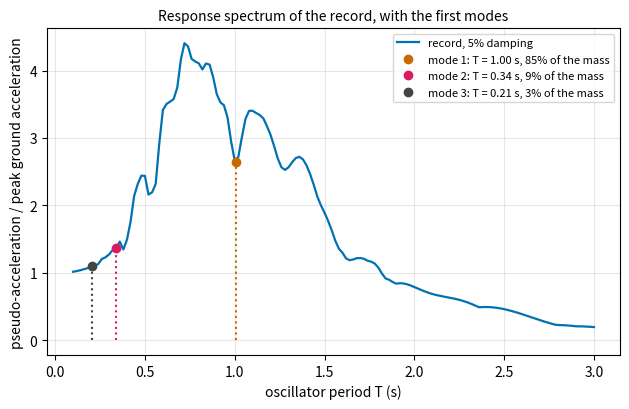
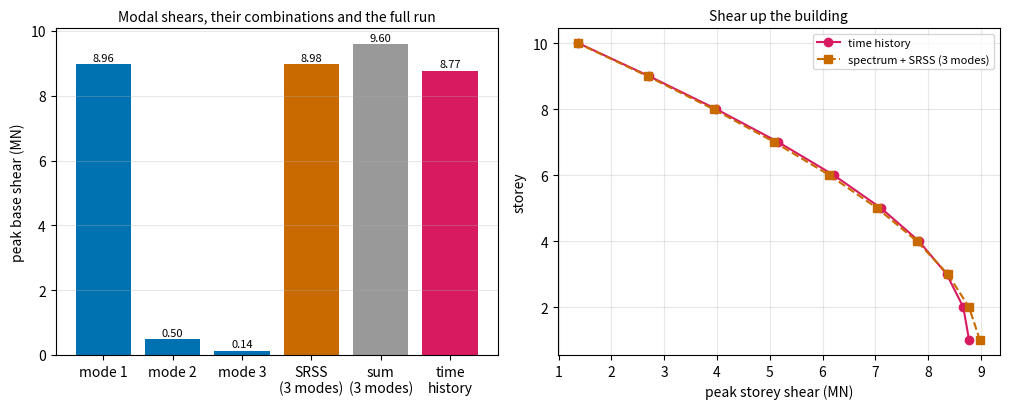
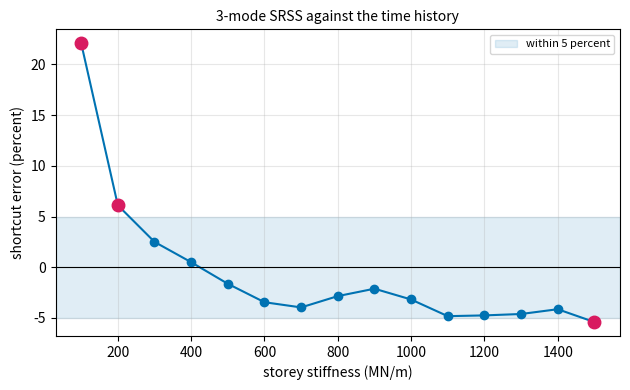

Recreate these plots in Python, in order.
"""Session 4 (Level 3): the response-spectrum shortcut for the base shear of a ten-storey frame.

Educational model only. Never use it for real seismic design.
Run:  python start.py 4
"""
# %% [markdown]
# # Session 4: the response-spectrum shortcut
# **A. Real-world problem.** In Session 3 you found the peak base shear of the ten-storey frame by
# stepping through 2401 time steps of a ground record. A design office cannot do that for every
# building and every record. The usual shortcut skips the time history: for each mode, read the
# peak of a one-degree-of-freedom oscillator from the **response spectrum** of the record, turn it
# into a modal base shear, and combine the modes with the **square root of the sum of squares**
# (SRSS). How close does that get to the full run, and when does it fail?
#
# **Plan.** (1) the response spectrum of the record, (2) the base shear of one mode, (3) combine
# the modes (SRSS, sum of absolute values, CQC), (4) check against the time history, (5) the
# storey shears up the building, (6) a screening test: for which stiffnesses can the shortcut be
# trusted?
#
# *Educational model: a synthetic record, a linear shear building. Never use it for real design.*

# %%
import pathlib

import numpy as np

OUT = (pathlib.Path(__file__).resolve().parent if "__file__" in globals() else pathlib.Path(".")) / "out"
N_FLOORS = 10
M_FLOOR = 2.0e5          # kg per floor (200 tonnes)
K_STOREY = 3.5e8         # N/m per storey (all columns of one storey together)
ZETA = 0.05              # damping ratio in every mode
STOREY_HEIGHT = 3.5      # m


# %% [markdown]
# ## Step 0: the building and the record from Session 3
# These functions are copied unchanged from Session 3 so that this file runs on its own:
# `shear_building` (M and K), `modes` (periods and mode shapes), `participation` (Gamma and the
# effective mass), `synthetic_ground` (the seeded record, peak 2 m/s^2), `sdof_response` (exact
# one-degree-of-freedom response), `damping_matrix` and `newmark` (the full time history) and
# `base_shear`.

# %%
def shear_building(n=N_FLOORS, m=M_FLOOR, k=K_STOREY):
    """Mass matrix M (diagonal) and stiffness matrix K (tridiagonal). m and k can be scalars or arrays of length n.
    k[j] is the stiffness of storey j+1 (between floor j and floor j+1; floor 0 is the ground)."""
    m = np.broadcast_to(np.asarray(m, float), (n,)).copy()
    k = np.broadcast_to(np.asarray(k, float), (n,)).copy()
    K = np.zeros((n, n))
    for j in range(n):
        K[j, j] += k[j]
        if j + 1 < n:
            K[j, j] += k[j + 1]
            K[j, j + 1] = K[j + 1, j] = -k[j + 1]
    return np.diag(m), K


# %%
def modes(M, K):
    """Return (w, phi): angular frequencies (rad/s, ascending) and mass-normalised mode shapes (columns)."""
    s = 1.0 / np.sqrt(np.diag(M))
    A = (s[:, None] * K) * s[None, :]
    w2, v = np.linalg.eigh(A)
    phi = s[:, None] * v
    phi = phi * np.where(phi[-1, :] < 0, -1.0, 1.0)
    return np.sqrt(w2), phi


# %%
def periods(w):
    return 2 * np.pi / w


# %%
def participation(M, phi):
    r = np.ones(M.shape[0])
    gamma = phi.T @ M @ r
    return gamma, gamma ** 2


# %%
def synthetic_ground(seed=7, t_dom=1.0, dur=24.0, dt=0.01, pga=2.0):
    """Return (t, a_g): ground acceleration in m/s^2, scaled so max |a_g| = pga."""
    rng = np.random.default_rng(seed)
    t = np.arange(0.0, dur + 0.5 * dt, dt)
    f = np.linspace(0.15, 12.0, 120)
    amp = np.exp(-0.5 * (np.log(f * t_dom) / 0.45) ** 2)
    ph = rng.uniform(0, 2 * np.pi, f.size)
    a = (amp[None, :] * np.sin(2 * np.pi * f[None, :] * t[:, None] + ph[None, :])).sum(axis=1)
    env = np.clip(t / 3.0, 0, 1) * np.clip((dur - t) / 6.0, 0, 1)
    a = a * env
    return t, a * (pga / np.abs(a).max())


# %%
def damping_matrix(M, phi, w, zeta=ZETA):
    return M @ phi @ np.diag(2 * zeta * w) @ phi.T @ M


# %%
def sdof_response(w, zeta, a_g, dt):
    """Relative displacement and velocity of q'' + 2 zeta w q' + w^2 q = -a_g(t); exact for piecewise-linear a_g."""
    wd = w * np.sqrt(1 - zeta ** 2)
    # state z = (q, q'). Homogeneous part: z' = A z. Forcing f = (0, -a_g) is linear in each step.
    A = np.array([[0.0, 1.0], [-w * w, -2 * zeta * w]])
    # matrix exponential of A*dt via the closed form for the underdamped 2x2 case
    e, c, s = np.exp(-zeta * w * dt), np.cos(wd * dt), np.sin(wd * dt)
    Phi = e * (c * np.eye(2) + (s / wd) * (A + zeta * w * np.eye(2)))
    Ainv = np.linalg.inv(A)
    I2 = np.eye(2)
    # z' = A z + b0 + b1 tau, b0 = (0, -a_i), b1 = (0, -(a_{i+1}-a_i)/dt)
    G0 = Ainv @ (Phi - I2)                       # integral of exp(A (dt - s)) ds
    G1 = Ainv @ G0 - dt * Ainv                   # integral of exp(A (dt - s)) s ds (integration by parts)
    n = a_g.size
    q = np.zeros(n)
    v = np.zeros(n)
    z = np.zeros(2)
    for i in range(n - 1):
        b0 = np.array([0.0, -a_g[i]])
        b1 = np.array([0.0, -(a_g[i + 1] - a_g[i]) / dt])
        z = Phi @ z + G0 @ b0 + G1 @ b1
        q[i + 1], v[i + 1] = z
    return q, v


# %%
def newmark(M, C, K, a_g, dt, beta=0.25, gamma=0.5):
    """Direct integration of M u'' + C u' + K u = -M r a_g. Average acceleration: beta = 1/4, gamma = 1/2.
    Returns u, v, a (relative to the ground), each of shape (n_steps, n)."""
    n = M.shape[0]
    r = np.ones(n)
    nt = a_g.size
    u = np.zeros((nt, n))
    v = np.zeros((nt, n))
    a = np.zeros((nt, n))
    a[0] = np.linalg.solve(M, -M @ r * a_g[0] - C @ v[0] - K @ u[0])
    Keff = K + gamma / (beta * dt) * C + M / (beta * dt ** 2)
    Kinv = np.linalg.inv(Keff)
    for i in range(nt - 1):
        p = -M @ r * a_g[i + 1]
        rhs = (p + M @ (u[i] / (beta * dt ** 2) + v[i] / (beta * dt) + (0.5 / beta - 1) * a[i])
               + C @ (gamma / (beta * dt) * u[i] + (gamma / beta - 1) * v[i] + dt * (0.5 * gamma / beta - 1) * a[i]))
        u[i + 1] = Kinv @ rhs
        a[i + 1] = (u[i + 1] - u[i]) / (beta * dt ** 2) - v[i] / (beta * dt) - (0.5 / beta - 1) * a[i]
        v[i + 1] = v[i] + dt * ((1 - gamma) * a[i] + gamma * a[i + 1])
    return u, v, a


# %%
def storey_drift(u):
    return np.diff(np.hstack([np.zeros((u.shape[0], 1)), u]), axis=1)


# %%
def base_shear(u, k1):
    return k1 * u[:, 0]


# %%
def sdof_peak(period, zeta, a_g, dt):
    """Peak |relative displacement| (m) of a one-degree-of-freedom oscillator: one point of the response spectrum."""
    q, _ = sdof_response(2 * np.pi / period, zeta, a_g, dt)
    return float(np.abs(q).max())


# %% [markdown]
# ## Step 1: the response spectrum
# Take a one-degree-of-freedom oscillator with period T and 5 percent damping, shake it with the
# record, and write down the largest displacement it reaches: that is S_d(T). Repeat for many
# periods and you have the **displacement response spectrum** (the lesson of Session 3, Figure 3).
# Engineers usually plot the **pseudo-acceleration** S_a(T) = (2 pi / T)^2 S_d(T) instead, because
# S_a times a mass is the force that mass feels at its peak. Divide by the peak ground
# acceleration (2 m/s^2) and S_a / PGA says how many times the shaking is amplified at that period.
# The record is synthetic and rich around 1 s, so the amplification peaks between 0.5 and 1 s.

# %%
def response_spectrum(periods, a_g, dt, zeta=ZETA):
    """Displacement S_d (m) and pseudo-acceleration S_a = w^2 S_d (m/s^2) for each oscillator period (s)."""
    periods = np.atleast_1d(np.asarray(periods, float))
    sd = np.array([sdof_peak(T, zeta, a_g, dt) for T in periods])
    return sd, (2 * np.pi / periods) ** 2 * sd


def spectrum_function(a_g, dt, zeta=ZETA):
    """A function sd(T) that runs the oscillator for the requested period (the 'spectrum' of this record)."""
    return lambda T: sdof_peak(T, zeta, a_g, dt)


# %% [markdown]
# ## Step 2: the base shear of one mode
# If only mode i moved, the floors would reach u_i,max = Gamma_i phi_i S_d(T_i) at the peak: the mode
# shape times its participation times the spectrum. The floor forces that hold that shape are
# F_j = m_j Gamma_i phi_j,i w_i^2 S_d. Their sum is the base shear
#
#     V_i = w_i^2 Gamma_i * (phi_i^T M r) * S_d = M*_i S_a(T_i),
#
# the **effective modal mass times the pseudo-acceleration**. It is also k_1 u_1,max (the force in
# the lowest storey), and the code checks that the two agree. The first mode carries 85 percent of
# the mass, so V_1 is nearly the whole answer.

# %%
def modal_data(M, K):
    """Periods (s), angular frequencies (rad/s), participation factors and effective masses (kg) of all modes."""
    w, phi = modes(M, K)
    gamma, meff = participation(M, phi)
    return periods(w), w, phi, gamma, meff


def _count(nmodes, n):
    """Number of modes to use: all n by default, otherwise an integer from 1 to n."""
    if nmodes is None:
        return n
    if int(nmodes) != nmodes or not 1 <= nmodes <= n:
        raise ValueError(f"the number of modes must be a whole number from 1 to {n}")
    return int(nmodes)


def modal_base_shears(M, K, sd, nmodes=None):
    """Peak base shear of each mode (N): V_i = M*_i w_i^2 S_d(T_i). `sd` is a function sd(T) -> displacement (m)."""
    T, w, phi, gamma, meff = modal_data(M, K)
    nm = _count(nmodes, len(w))
    return np.array([meff[i] * w[i] ** 2 * sd(T[i]) for i in range(nm)])


def modal_base_shears_check(M, K, sd, k1):
    """Same numbers from the lowest storey: k_1 * Gamma_i * phi_1,i * S_d(T_i). Must equal modal_base_shears."""
    T, w, phi, gamma, meff = modal_data(M, K)
    return np.array([k1 * gamma[i] * phi[0, i] * sd(T[i]) for i in range(len(w))])


# %% [markdown]
# ## Step 3: combine the modes
# The modes do not all peak at the same moment, so adding the V_i would overestimate (it is an upper bound).
# The usual rule is **SRSS**: V = sqrt(sum V_i^2). It assumes the peaks are independent, which is
# reasonable when the periods are well apart. When two periods are close (ratio w_j / w_i near 1)
# the modes peak together and SRSS can be too small; the **CQC** rule fixes this with a
# correlation rho_ij between modes (for equal damping zeta and r = w_j / w_i):
#
#     rho_ij = 8 zeta^2 (1 + r) r^1.5 / ((1 - r^2)^2 + 4 zeta^2 r (1 + r)^2),   V^2 = sum_i sum_j rho_ij V_i V_j.
#
# rho = 1 for i = j and for r = 1, so CQC reduces to the plain sum for identical periods and to SRSS
# when the periods are far apart. In a shear building the periods are far apart (T_1 / T_2 = 3), so
# CQC and SRSS agree to within a fraction of a percent here.

# %%
def srss(v):
    return float(np.sqrt(np.sum(np.asarray(v, float) ** 2)))


def abs_sum(v):
    return float(np.sum(np.abs(v)))


def cqc_correlation(w_i, w_j, zeta=ZETA):
    """Correlation of two modes with equal damping (1 when w_i == w_j, near 0 when far apart)."""
    r = w_j / w_i
    return 8 * zeta ** 2 * (1 + r) * r ** 1.5 / ((1 - r ** 2) ** 2 + 4 * zeta ** 2 * r * (1 + r) ** 2)


def cqc(v, w, zeta=ZETA):
    v = np.asarray(v, float)
    tot = 0.0
    for i in range(len(v)):
        for j in range(len(v)):
            tot += cqc_correlation(w[i], w[j], zeta) * v[i] * v[j]
    return float(np.sqrt(tot))


# %% [markdown]
# ## Step 4: the shortcut against the full time history
# `shortcut_base_shear` returns the SRSS (or CQC, or sum) estimate from the spectrum of a record.
# `time_history_base_shear` is the Session 3 answer: Newmark integration of all ten modes and the
# peak of |k_1 u_1|. `modes_needed` counts how many modes make up a chosen share of the mass
# (codes ask for 90 percent). The roadmap checkpoint for this session: the first three modes
# combined by SRSS must be within 5 percent of the full time-history run for the ten-storey frame.

# %%
def shortcut_base_shear(M, K, a_g, dt, nmodes=3, rule="srss", zeta=ZETA):
    """Estimated peak base shear (N) from the response spectrum of a_g and the first `nmodes` modes."""
    sd = spectrum_function(a_g, dt, zeta)
    v = modal_base_shears(M, K, sd, nmodes)
    if rule == "srss":
        return srss(v)
    if rule == "sum":
        return abs_sum(v)
    if rule == "cqc":
        return cqc(v, modes(M, K)[0][:nmodes], zeta)
    raise ValueError("rule must be 'srss', 'sum' or 'cqc'")


def time_history_base_shear(M, K, k1, a_g, dt, zeta=ZETA):
    """Peak |base shear| (N) from the full Newmark run with 5 percent damping in every mode."""
    w, phi = modes(M, K)
    u, _, _ = newmark(M, damping_matrix(M, phi, w, zeta), K, a_g, dt)
    return float(np.abs(base_shear(u, k1)).max())


def modal_base_shear_histories(M, K, k1, a_g, dt, zeta=ZETA):
    """Base shear of every mode against time, array (n_steps, n_modes) in N. Their sum over the modes is the full
    base-shear history; the peak of each column is the V_i of the shortcut."""
    T, w, phi, gamma, meff = modal_data(M, K)
    cols = []
    for i in range(len(w)):
        q, _ = sdof_response(w[i], zeta, gamma[i] * a_g, dt)
        cols.append(k1 * phi[0, i] * q)
    return np.array(cols).T


def modes_needed(meff, share=0.90):
    """Smallest number of modes whose effective masses add up to at least `share` of the total mass."""
    cum = np.cumsum(meff) / np.sum(meff)
    return int(np.searchsorted(cum, share - 1e-12) + 1)


def shortcut_error(M, K, k1, a_g, dt, nmodes=3, rule="srss", zeta=ZETA):
    """Relative error (estimate - time history) / time history; positive means the shortcut is on the safe (high) side."""
    th = time_history_base_shear(M, K, k1, a_g, dt, zeta)
    return shortcut_base_shear(M, K, a_g, dt, nmodes, rule, zeta) / th - 1.0


# %% [markdown]
# ## Step 5: shears up the building
# Each mode also gives a **storey shear** at every level: add up the floor forces F_j above the storey
# (a floor force at the top is carried down through all the storeys below it). Combine the modes
# storey by storey with SRSS and compare with the largest shear k_j (u_j - u_(j-1)) of the time history. The base
# is the special case of the lowest storey.

# %%
def modal_storey_shears(M, K, sd, nmodes=None):
    """Peak storey shear of each mode, array (nmodes, n): row i, column j is the shear in storey j+1 (N)."""
    T, w, phi, gamma, meff = modal_data(M, K)
    nm = _count(nmodes, len(w))
    m = np.diag(M)
    out = np.zeros((nm, len(m)))
    for i in range(nm):
        f = m * gamma[i] * phi[:, i] * w[i] ** 2 * sd(T[i])        # floor forces (N)
        out[i] = np.cumsum(f[::-1])[::-1]                           # shear in storey j = sum of forces on floors j..n
    return out


def srss_storey_shears(M, K, a_g, dt, nmodes=3, zeta=ZETA):
    return np.sqrt((modal_storey_shears(M, K, spectrum_function(a_g, dt, zeta), nmodes) ** 2).sum(axis=0))


def time_history_storey_shears(M, K, k, a_g, dt, zeta=ZETA):
    """Peak |k_j drift_j| of every storey from the full time history (N)."""
    w, phi = modes(M, K)
    u, _, _ = newmark(M, damping_matrix(M, phi, w, zeta), K, a_g, dt)
    kk = np.broadcast_to(np.asarray(k, float), (M.shape[0],))
    return np.abs(storey_drift(u)).max(axis=0) * kk


# %% [markdown]
# ## Step 6: when can you trust it? A screening test
# The test below runs the whole chain for storey stiffnesses from 100 to 1500 MN/m (first periods
# from 1.9 s to 0.5 s) with the same record, and reports the error of the 3-mode SRSS estimate. A
# shortcut for *screening* is useful only if its error is small over the range where you will use
# it, so we count how many stiffnesses stay within 5 percent.

# %%
STIFFNESSES_MN = tuple(range(100, 1501, 100))


def error_vs_stiffness(a_g, dt, stiffnesses_mn=STIFFNESSES_MN, nmodes=3, n=N_FLOORS, m=M_FLOOR):
    """List of (k in MN/m, first period s, time history MN, estimate MN, error)."""
    rows = []
    for kmn in stiffnesses_mn:
        k = kmn * 1e6
        M, K = shear_building(n, m, k)
        th = time_history_base_shear(M, K, k, a_g, dt)
        est = shortcut_base_shear(M, K, a_g, dt, nmodes)
        rows.append((float(kmn), float(periods(modes(M, K)[0])[0]), th / 1e6, est / 1e6, est / th - 1.0))
    return rows


def passing(rows, limit=0.05):
    return [r[0] for r in rows if abs(r[4]) <= limit]


# %% [markdown]
# ## See it
# Figure 1: the spectrum of the record with the first three modes marked. Figure 2: the modal
# base shears, the combinations and the time history; and the storey shears up the building. Figure 3:
# the error of the shortcut against the storey stiffness.

# %%
if __name__ == "__main__":
    import matplotlib.pyplot as plt

    OUT.mkdir(exist_ok=True)
    BLUE, ORANGE, MAGENTA = "#0072b2", "#c86a00", "#d81b60"
    M, K = shear_building()
    t, ag = synthetic_ground()
    dt = t[1] - t[0]
    T, w, phi, gamma, meff = modal_data(M, K)
    sd = spectrum_function(ag, dt)
    v = modal_base_shears(M, K, sd)
    th = time_history_base_shear(M, K, K_STOREY, ag, dt)
    print("periods (s):", np.round(T[:4], 3), " effective mass shares:", np.round(meff[:4] / meff.sum(), 3))
    print("modal base shears (MN):", np.round(v[:4] / 1e6, 3), " check:", np.round(modal_base_shears_check(M, K, sd, K_STOREY)[:4] / 1e6, 3))
    for nm in (1, 2, 3, 5, 10):
        vv = v[:nm]
        print(f"{nm:2d} modes: SRSS {srss(vv) / 1e6:6.3f} MN ({100 * (srss(vv) / th - 1):+5.1f} %)   sum {abs_sum(vv) / 1e6:6.3f} MN ({100 * (abs_sum(vv) / th - 1):+5.1f} %)")
    print(f"time history {th / 1e6:.3f} MN;  CQC (3 modes) {cqc(v[:3], w[:3]) / 1e6:.3f} MN;  modes for 90 percent of the mass: {modes_needed(meff)}")

    grid = np.linspace(0.1, 3.0, 146)
    sdg, sag = response_spectrum(grid, ag, dt)
    fig, ax = plt.subplots(figsize=(6.4, 4.2))
    ax.plot(grid, sag / 2.0, color=BLUE, lw=1.6, label="record, 5% damping")
    for i, col in zip(range(3), (ORANGE, MAGENTA, "#444444")):
        sa_i = (2 * np.pi / T[i]) ** 2 * sd(T[i]) / 2.0
        ax.plot([T[i], T[i]], [0, sa_i], ":", color=col)
        ax.plot(T[i], sa_i, "o", color=col, label=f"mode {i + 1}: T = {T[i]:.2f} s, {meff[i] / meff.sum() * 100:.0f}% of the mass")
    ax.set_xlabel("oscillator period T (s)")
    ax.set_ylabel("pseudo-acceleration / peak ground acceleration")
    ax.set_title("Response spectrum of the record, with the first modes", fontsize=10)
    ax.legend(fontsize=8)
    ax.grid(alpha=0.3)
    fig.tight_layout()
    fig.savefig(OUT / "spectrum_modes.png", dpi=120)

    fig2, axs = plt.subplots(1, 2, figsize=(10.2, 4.2))
    labels = ["mode 1", "mode 2", "mode 3", "SRSS\n(3 modes)", "sum\n(3 modes)", "time\nhistory"]
    vals = [v[0], v[1], v[2], srss(v[:3]), abs_sum(v[:3]), th]
    cols = [BLUE, BLUE, BLUE, ORANGE, "#999999", MAGENTA]
    axs[0].bar(labels, np.array(vals) / 1e6, color=cols)
    axs[0].set_ylabel("peak base shear (MN)")
    axs[0].set_title("Modal shears, their combinations and the full run", fontsize=10)
    axs[0].grid(alpha=0.3, axis="y")
    for x, val in enumerate(vals):
        axs[0].text(x, val / 1e6 + 0.1, f"{val / 1e6:.2f}", ha="center", fontsize=8)
    ssh = srss_storey_shears(M, K, ag, dt)
    tsh = time_history_storey_shears(M, K, K_STOREY, ag, dt)
    st = np.arange(1, N_FLOORS + 1)
    axs[1].plot(tsh / 1e6, st, "o-", color=MAGENTA, label="time history")
    axs[1].plot(ssh / 1e6, st, "s--", color=ORANGE, label="spectrum + SRSS (3 modes)")
    axs[1].set_xlabel("peak storey shear (MN)")
    axs[1].set_ylabel("storey")
    axs[1].set_title("Shear up the building", fontsize=10)
    axs[1].legend(fontsize=8)
    axs[1].grid(alpha=0.3)
    fig2.tight_layout()
    fig2.savefig(OUT / "storey_shear.png", dpi=120)
    print("storey shears at the base: SRSS", round(ssh[0] / 1e6, 3), " time history", round(tsh[0] / 1e6, 3), " top storey:", round(ssh[-1] / 1e6, 3), round(tsh[-1] / 1e6, 3))

    rows = error_vs_stiffness(ag, dt)
    ok = passing(rows)
    print("stiffness (MN/m), T1 (s), time history, estimate (MN), error:")
    for r in rows:
        print(f"  {r[0]:6.0f} {r[1]:6.3f} {r[2]:7.2f} {r[3]:7.2f} {100 * r[4]:+6.1f} %")
    print("within 5 percent:", len(ok), "of", len(rows), "->", [int(x) for x in ok])
    fig3, ax3 = plt.subplots(figsize=(6.4, 4.0))
    ks = [r[0] for r in rows]
    errs = [100 * r[4] for r in rows]
    ax3.axhspan(-5, 5, color=BLUE, alpha=0.12, label="within 5 percent")
    ax3.plot(ks, errs, "o-", color=BLUE)
    for kx, ex in zip(ks, errs):
        if abs(ex) > 5:
            ax3.plot(kx, ex, "o", color=MAGENTA, ms=9)
    ax3.axhline(0, color="black", lw=0.8)
    ax3.set_xlabel("storey stiffness (MN/m)")
    ax3.set_ylabel("shortcut error (percent)")
    ax3.set_title("3-mode SRSS against the time history", fontsize=10)
    ax3.legend(fontsize=8)
    ax3.grid(alpha=0.3)
    fig3.tight_layout()
    fig3.savefig(OUT / "error_vs_stiffness.png", dpi=120)
    print("saved figures in", OUT)

# %% [markdown]
# ## Where this stops
# One synthetic record, a linear shear building and a rough spectrum: the shortcut is a screening
# tool whose error you have now measured on a toy. Real codes use smooth design spectra built
# from many records, and real buildings yield. Never use this for design.
